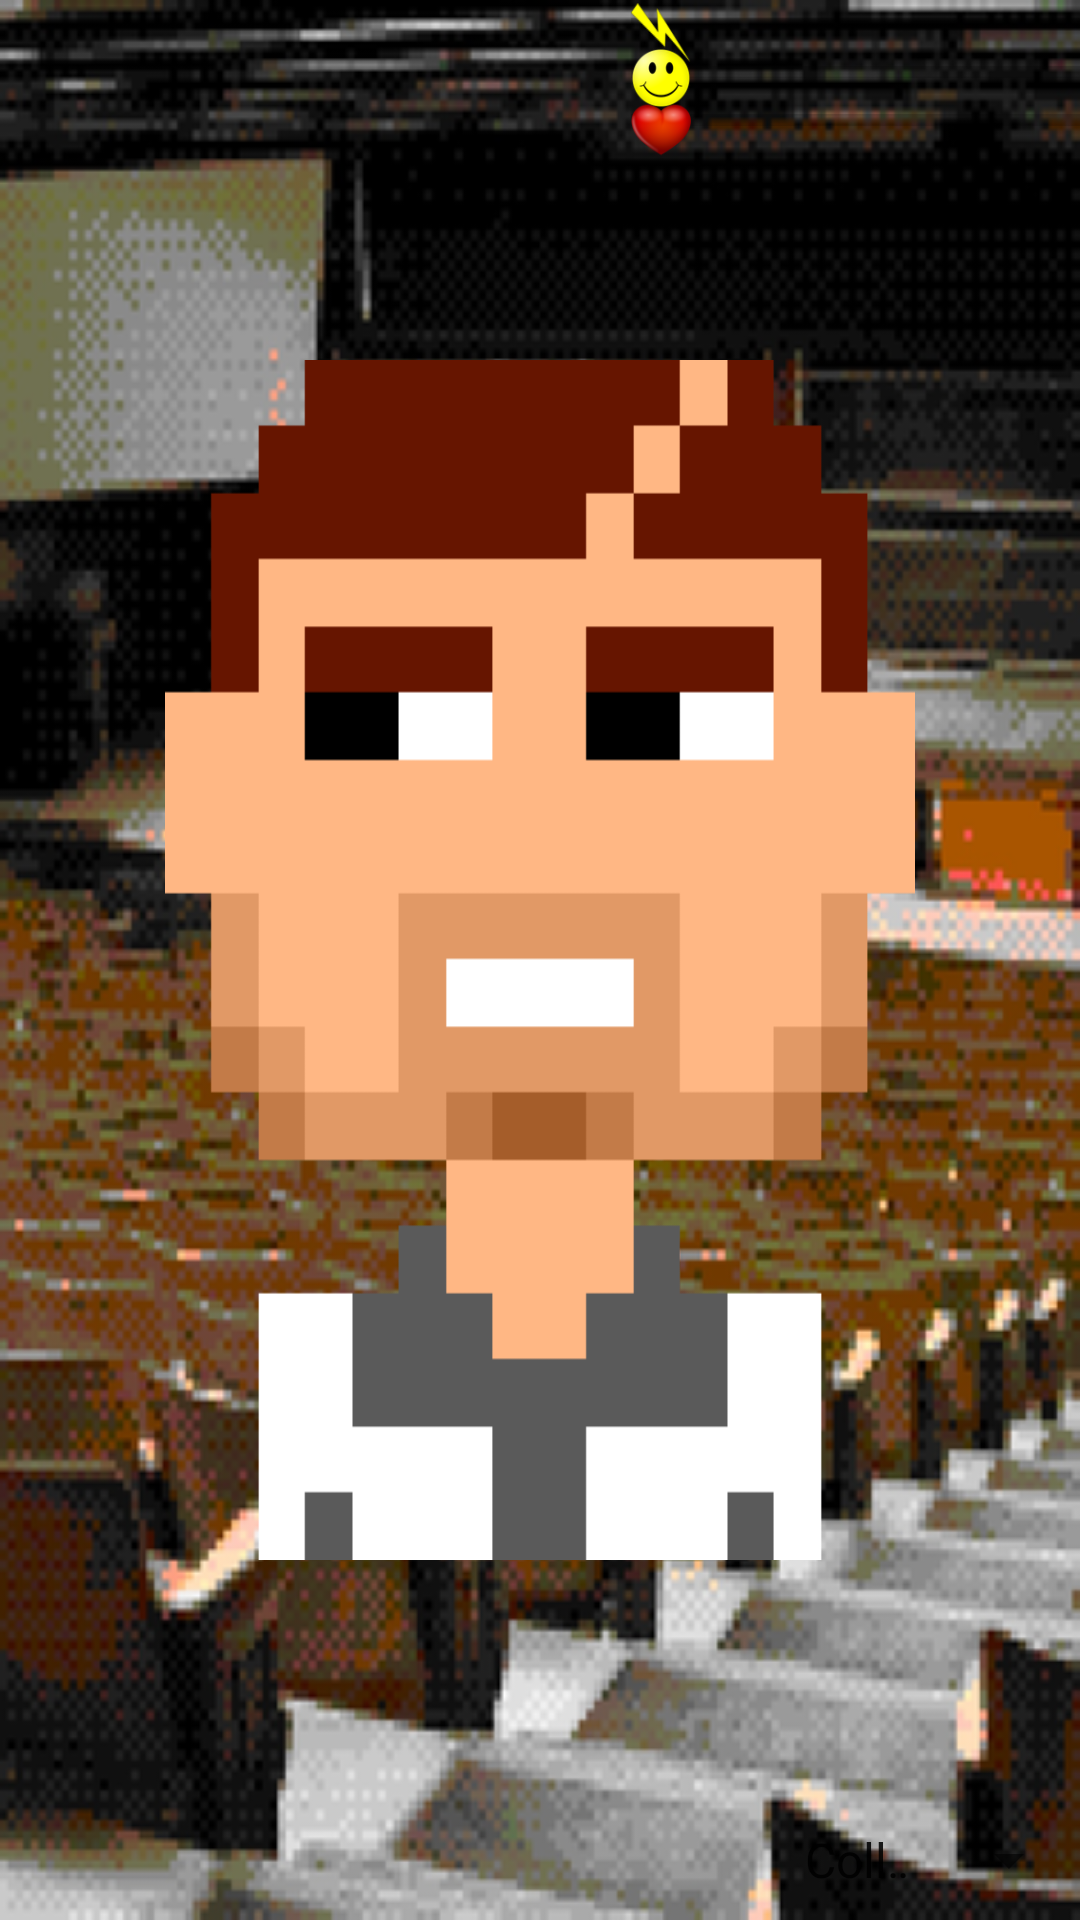

Reconstruct the res/layout file that produces this screen, plus the resources it refers to.
<!-- AndroidManifest.xml: application theme Theme.AppCompat.Light.NoActionBar -->
<!-- res/layout/activity_college.xml -->
<?xml version="1.0" encoding="utf-8"?>
<RelativeLayout xmlns:android="http://schemas.android.com/apk/res/android"
    xmlns:tools="http://schemas.android.com/tools"
    android:layout_width="match_parent"
    android:layout_height="match_parent"
    android:paddingBottom="@dimen/activity_vertical_margin"
    android:paddingLeft="@dimen/activity_horizontal_margin"
    android:paddingRight="@dimen/activity_horizontal_margin"
    android:paddingTop="@dimen/activity_vertical_margin"
    android:background="@drawable/college"
    tools:context="com.example.dennis.studlife.CollegeActivity">

    <Spinner
        android:layout_width="100dp"
        android:layout_height="40dp"
        android:id="@+id/spinner2"
        android:entries="@array/college"
        android:layout_alignParentBottom="true"
        android:layout_alignParentRight="true"
        android:layout_marginTop="150dp" />

    <ProgressBar
        style="?android:attr/progressBarStyleHorizontal"
        android:layout_width="150dp"
        android:layout_height="wrap_content"
        android:id="@+id/progressBar7"
        android:layout_alignParentTop="true"
        android:layout_alignParentRight="true"
        android:layout_alignParentEnd="true"
        android:animationResolution="1"
        android:max="100"

        android:progressTint="#0000ff"/>

    <ProgressBar
        style="?android:attr/progressBarStyleHorizontal"
        android:layout_width="150dp"
        android:layout_height="wrap_content"
        android:id="@+id/progressBar8"
        android:layout_below="@+id/progressBar7"
        android:layout_alignParentRight="true"
        android:layout_alignParentEnd="true"
        android:animationResolution="1"
        android:max="100"

        android:progressTint="#00ff00"/>


    <ProgressBar
        style="?android:attr/progressBarStyleHorizontal"
        android:layout_width="150dp"
        android:layout_height="wrap_content"
        android:id="@+id/progressBar9"
        android:layout_below="@+id/progressBar8"
        android:layout_alignParentRight="true"
        android:layout_alignParentEnd="true"
        android:animationResolution="1"
        android:max="100"

        android:progressTint="#ff0000"/>


    <ImageView
        android:layout_width="20dp"
        android:layout_height="20dp"
        android:id="@+id/imageView"
        android:layout_marginTop="33dp"
        android:layout_alignLeft="@id/progressBar9"
        android:background="@drawable/hart"
        />

    <ImageView
        android:layout_width="20dp"
        android:layout_height="20dp"
        android:id="@+id/imageView2"
        android:layout_marginTop="16dp"
        android:layout_alignLeft="@id/progressBar8"
        android:background="@drawable/smiley"/>

    <ImageView
        android:layout_width="20dp"
        android:layout_height="20dp"
        android:id="@+id/imageView3"
        android:background="@drawable/bliksem"
        android:layout_marginTop="1dp"
        android:layout_alignLeft="@id/progressBar7"/>

    <ImageView
        android:layout_width="250dp"
        android:layout_height="400dp"
        android:id="@+id/studanimation"
        android:layout_centerVertical="true"
        android:layout_centerHorizontal="true"
        android:background="@drawable/studanimation"/>

</RelativeLayout>
<!-- resources referenced by this layout -->
<resources>
  <string-array name="college">
          <item>College</item>
          <item>Huis</item>
          <item>Uitgaan</item>
      </string-array>
  <!-- drawable bliksem: png bitmap (drawable, 3610 bytes) -->
  <!-- drawable college: png bitmap (drawable, 277022 bytes) -->
  <!-- drawable hart: png bitmap (drawable, 5692 bytes) -->
  <!-- drawable smiley: png bitmap (drawable, 6509 bytes) -->
  <!-- drawable studanimation (drawable) -->
  <?xml version="1.0" encoding="utf-8"?>
  <animation-list android:id="@+id/selected" xmlns:android="http://schemas.android.com/apk/res/android" android:oneshot="false">
  
      <item android:drawable="@drawable/stud1_l" android:duration="1000" />
      <item android:drawable="@drawable/stud1_r" android:duration="1000" />
      <item android:drawable="@drawable/stud1_l" android:duration="2500" />
      <item android:drawable="@drawable/stud1_sch" android:duration="500" />
  
  
  </animation-list>
  <!-- drawable stud1_l: png bitmap (drawable, 17019 bytes) -->
  <!-- drawable stud1_r: png bitmap (drawable, 17018 bytes) -->
  <!-- drawable stud1_sch: png bitmap (drawable, 17004 bytes) -->
</resources>
